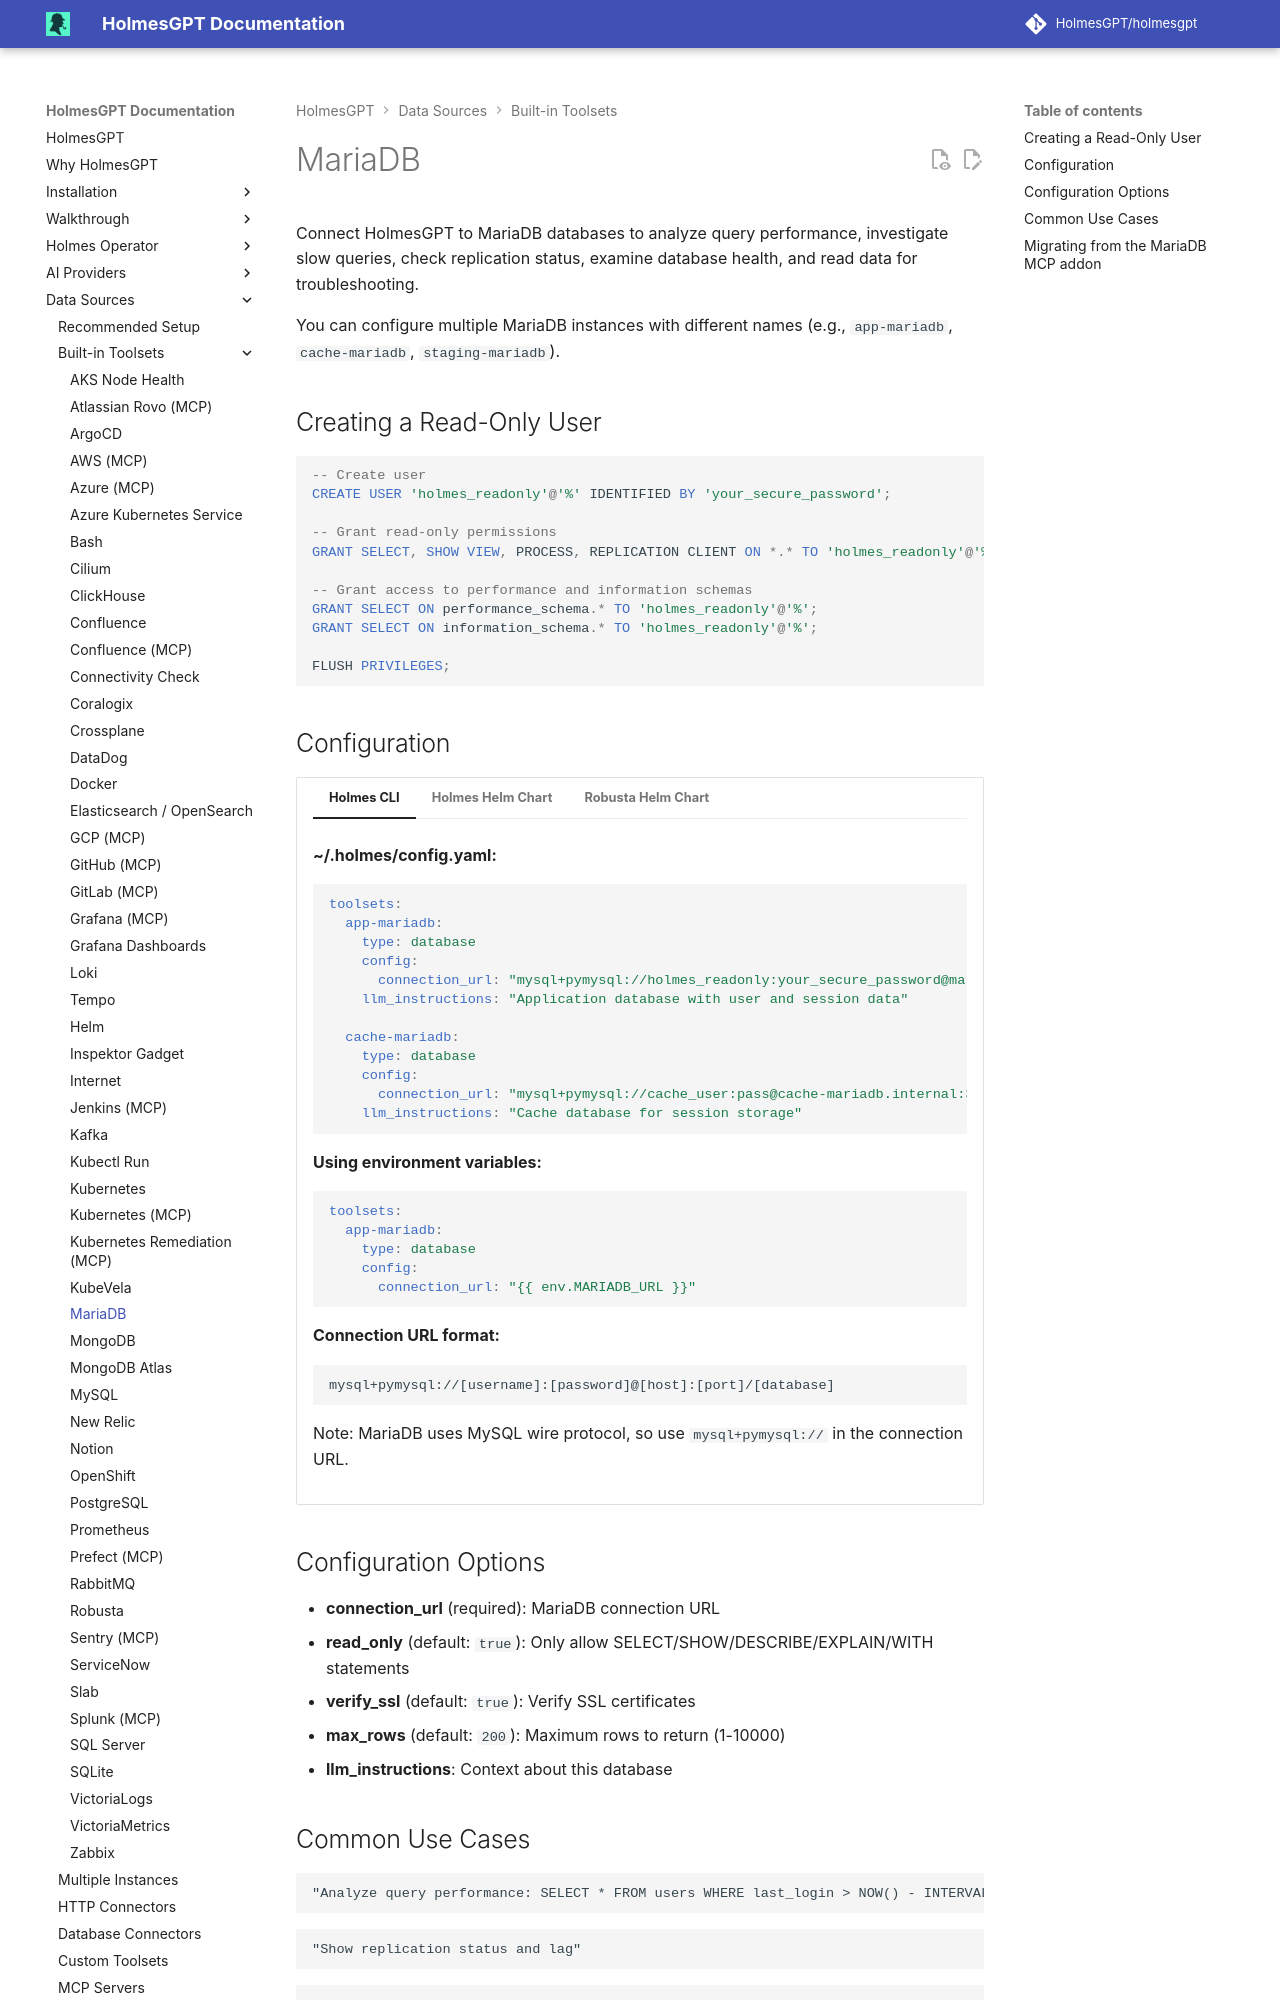

repository: mochengqian/TracePilot · page: dev/data-sources/builtin-toolsets/database-mariadb/index.html · generator: mkdocs

# MariaDB

Connect HolmesGPT to MariaDB databases to analyze query performance, investigate slow queries, check replication status, examine database health, and read data for troubleshooting.

You can configure multiple MariaDB instances with different names (e.g., `app-mariadb`, `cache-mariadb`, `staging-mariadb`).

## Creating a Read-Only User

```sql
-- Create user
CREATE USER 'holmes_readonly'@'%' IDENTIFIED BY 'your_secure_password';

-- Grant read-only permissions
GRANT SELECT, SHOW VIEW, PROCESS, REPLICATION CLIENT ON *.* TO 'holmes_readonly'@'%';

-- Grant access to performance and information schemas
GRANT SELECT ON performance_schema.* TO 'holmes_readonly'@'%';
GRANT SELECT ON information_schema.* TO 'holmes_readonly'@'%';

FLUSH PRIVILEGES;
```

## Configuration

=== "Holmes CLI"

    **~/.holmes/config.yaml:**

    ```yaml
    toolsets:
      app-mariadb:
        type: database
        config:
          connection_url: "mysql+pymysql://holmes_readonly:your_secure_password@mariadb.example.com:3306/appdb"
        llm_instructions: "Application database with user and session data"

      cache-mariadb:
        type: database
        config:
          connection_url: "mysql+pymysql://cache_user:pass@cache-mariadb.internal:3306/cache"
        llm_instructions: "Cache database for session storage"
    ```

    **Using environment variables:**

    ```yaml
    toolsets:
      app-mariadb:
        type: database
        config:
          connection_url: "{{ env.MARIADB_URL }}"
    ```

    **Connection URL format:**
    ```
    mysql+pymysql://[username]:[password]@[host]:[port]/[database]
    ```

    Note: MariaDB uses MySQL wire protocol, so use `mysql+pymysql://` in the connection URL.

=== "Holmes Helm Chart"

    **Step 1: Create secret with credentials**

    ```bash
    kubectl create secret generic mariadb-credentials \
      --from-literal=url='mysql+pymysql://holmes_readonly:your_secure_password@mariadb.example.com:3306/appdb' \
      -n holmes
    ```

    **Step 2: Configure in values.yaml**

    ```yaml
    additionalEnvVars:
      - name: MARIADB_URL
        valueFrom:
          secretKeyRef:
            name: mariadb-credentials
            key: url

    toolsets:
      app-mariadb:
        type: database
        config:
          connection_url: "{{ env.MARIADB_URL }}"
        llm_instructions: "Application database with user and session data"
    ```

    **Multiple instances:**

    ```yaml
    additionalEnvVars:
      - name: APP_MARIADB_URL
        valueFrom:
          secretKeyRef:
            name: mariadb-app
            key: url
      - name: CACHE_MARIADB_URL
        valueFrom:
          secretKeyRef:
            name: mariadb-cache
            key: url

    toolsets:
      app-mariadb:
        type: database
        config:
          connection_url: "{{ env.APP_MARIADB_URL }}"

      cache-mariadb:
        type: database
        config:
          connection_url: "{{ env.CACHE_MARIADB_URL }}"
    ```

=== "Robusta Helm Chart"

    **Step 1: Create secret with credentials**

    ```bash
    kubectl create secret generic mariadb-credentials \
      --from-literal=url='mysql+pymysql://holmes_readonly:your_secure_password@mariadb.example.com:3306/appdb' \
      -n default
    ```

    **Step 2: Configure in values.yaml**

    ```yaml
    holmes:
      additionalEnvVars:
        - name: MARIADB_URL
          valueFrom:
            secretKeyRef:
              name: mariadb-credentials
              key: url

      toolsets:
        app-mariadb:
          type: database
          config:
            connection_url: "{{ env.MARIADB_URL }}"
          llm_instructions: "Application database with user and session data"
    ```

    **Multiple instances:**

    ```yaml
    holmes:
      additionalEnvVars:
        - name: APP_MARIADB_URL
          valueFrom:
            secretKeyRef:
              name: mariadb-app
              key: url
        - name: CACHE_MARIADB_URL
          valueFrom:
            secretKeyRef:
              name: mariadb-cache
              key: url

      toolsets:
        app-mariadb:
          type: database
          config:
            connection_url: "{{ env.APP_MARIADB_URL }}"

        cache-mariadb:
          type: database
          config:
            connection_url: "{{ env.CACHE_MARIADB_URL }}"
    ```
